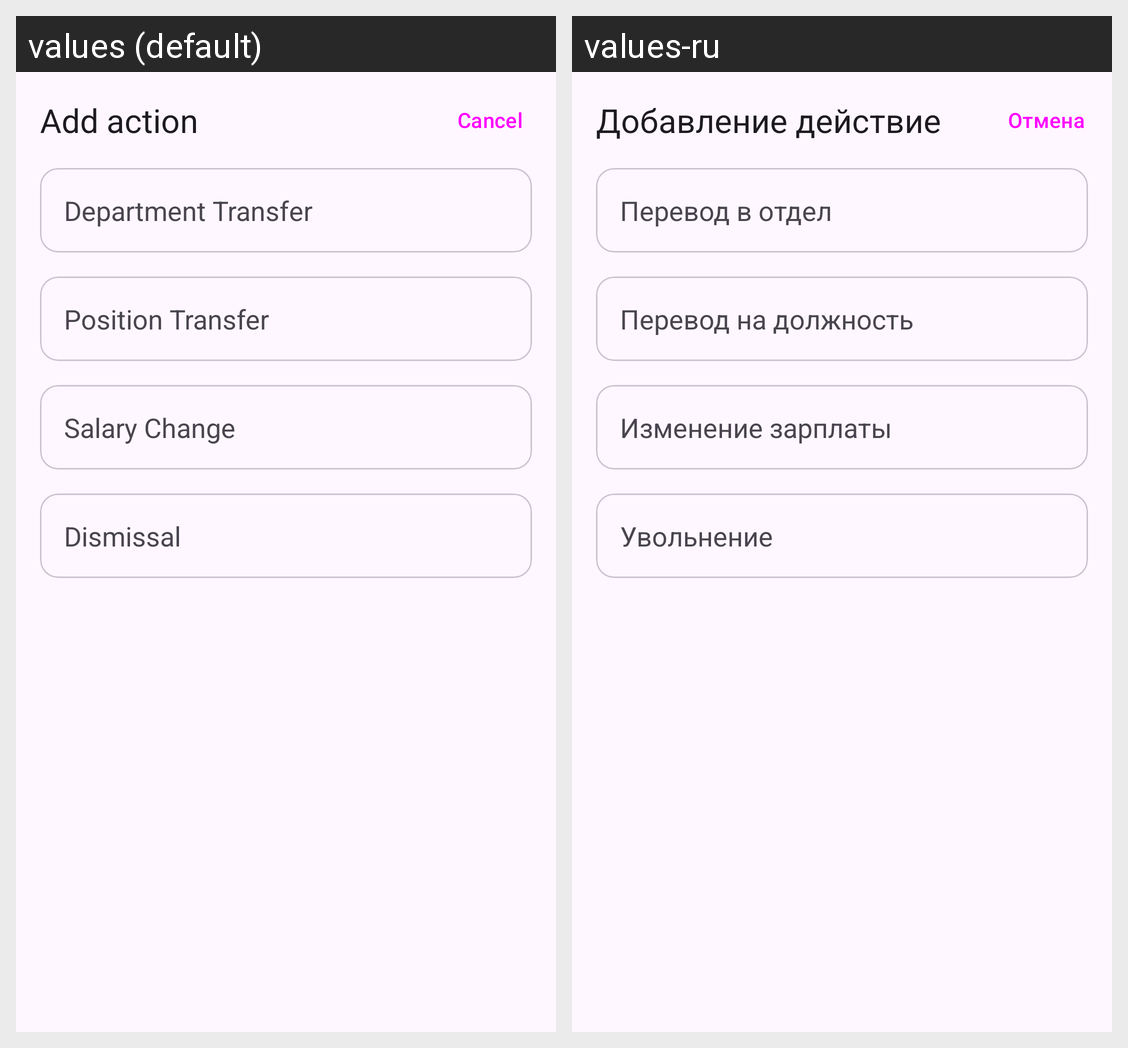

Locale-by-locale string values for the Android screen shown in this grid:
Android screen res/layout/fragment_select_action_type.xml rendered under 2 locales, left to right: values (default), values-ru. Device: Nexus 5 (rendered at 1080×1920; each locale shown at half size, 540×960, under a caption strip naming it); theme Theme.HRApp.
Strings drawn on this screen, with the default value and each locale's value (text and hints the layout hard-codes, and strings that could not be matched under every locale, appear in the picture but are not listed):

add_action
  values: Add action
  values-ru: Добавление действие

cancel
  values: Cancel
  values-ru: Отмена

department_transfer
  values: Department Transfer
  values-ru: Перевод в отдел

position_transfer
  values: Position Transfer
  values-ru: Перевод на должность

salary_change
  values: Salary Change
  values-ru: Изменение зарплаты

dismissal
  values: Dismissal
  values-ru: Увольнение
